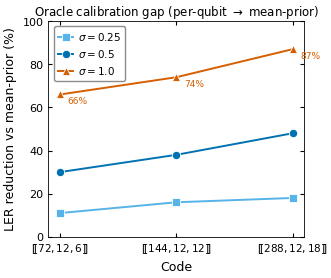

Here is the Python script that generated this plot: (Note: this script raises an exception after producing the figure.)
#!/usr/bin/env python3
"""Generate fig_F2_oracle_vs_distance for a single column (~3.3 in) in a
two-column quantumarticle.

Data from Table 6 of the paper:
  Oracle gap (% LER reduction from per-qubit over mean-prior BP-OSD).
  All McNemar p << 1e-3.
"""
import matplotlib
matplotlib.use("Agg")
import matplotlib.pyplot as plt
import numpy as np
from pathlib import Path

# Code distances and labels
distances = np.array([6, 12, 18])
code_labels = [r"$[\![72,12,6]\!]$", r"$[\![144,12,12]\!]$", r"$[\![288,12,18]\!]$"]

# % LER reduction per (code, sigma) — from Table 6
sigma_vals  = [0.25, 0.5, 1.0]
gap_data = {
    0.25: np.array([11, 16, 18]),
    0.5:  np.array([30, 38, 48]),
    1.0:  np.array([66, 74, 87]),
}

# Colorblind-safe palette (Okabe-Ito)
colors = {
    0.25: "#56B4E9",   # sky blue
    0.5:  "#0072B2",   # blue
    1.0:  "#D55E00",   # vermillion
}
markers = {0.25: "s", 0.5: "o", 1.0: "^"}
sigma_labels = {0.25: r"$\sigma=0.25$", 0.5: r"$\sigma=0.5$", 1.0: r"$\sigma=1.0$"}

plt.rcParams.update({
    "font.family": "sans-serif",
    "font.sans-serif": ["Arial", "Helvetica", "DejaVu Sans"],
    "font.size": 8,
    "axes.labelsize": 9,
    "axes.titlesize": 8.5,
    "axes.linewidth": 0.6,
    "xtick.labelsize": 8,
    "ytick.labelsize": 8,
    "xtick.direction": "in",
    "ytick.direction": "in",
    "xtick.top": True,
    "ytick.right": True,
    "xtick.major.size": 3,
    "ytick.major.size": 3,
    "lines.linewidth": 1.4,
    "lines.markersize": 6,
    "legend.fontsize": 7.5,
    "legend.frameon": True,
    "legend.framealpha": 0.9,
    "legend.edgecolor": "grey",
    "figure.dpi": 150,
    "savefig.dpi": 300,
    "savefig.bbox": "tight",
    "savefig.pad_inches": 0.04,
    "pdf.fonttype": 42,
})

fig, ax = plt.subplots(figsize=(3.3, 2.8))

for sigma in sigma_vals:
    gaps = gap_data[sigma]
    ax.plot(distances, gaps,
            marker=markers[sigma], color=colors[sigma],
            label=sigma_labels[sigma],
            linewidth=1.4, markersize=6,
            markeredgewidth=0.6, markeredgecolor="white",
            zorder=5 - sigma_vals.index(sigma))
    # Label the top point (sigma=1.0 only) for readability
    if sigma == 1.0:
        for x, y in zip(distances, gaps):
            ax.text(x + 0.4, y - 1, f"{y}%",
                    fontsize=6.5, color=colors[sigma],
                    ha="left", va="top")

ax.set_xticks(distances)
ax.set_xticklabels(code_labels, fontsize=7.5)
ax.set_xlabel("Code")
ax.set_ylabel("LER reduction vs mean-prior (%)")
ax.set_ylim(0, 100)
ax.legend(loc="upper left", handlelength=1.5, handletextpad=0.4)
ax.set_title(r"Oracle calibration gap (per-qubit $\to$ mean-prior)", pad=4)

out = Path(__file__).parent / "fig_F2_oracle_vs_distance.pdf"
fig.savefig(out)
plt.close(fig)
print(f"Saved {out}")
